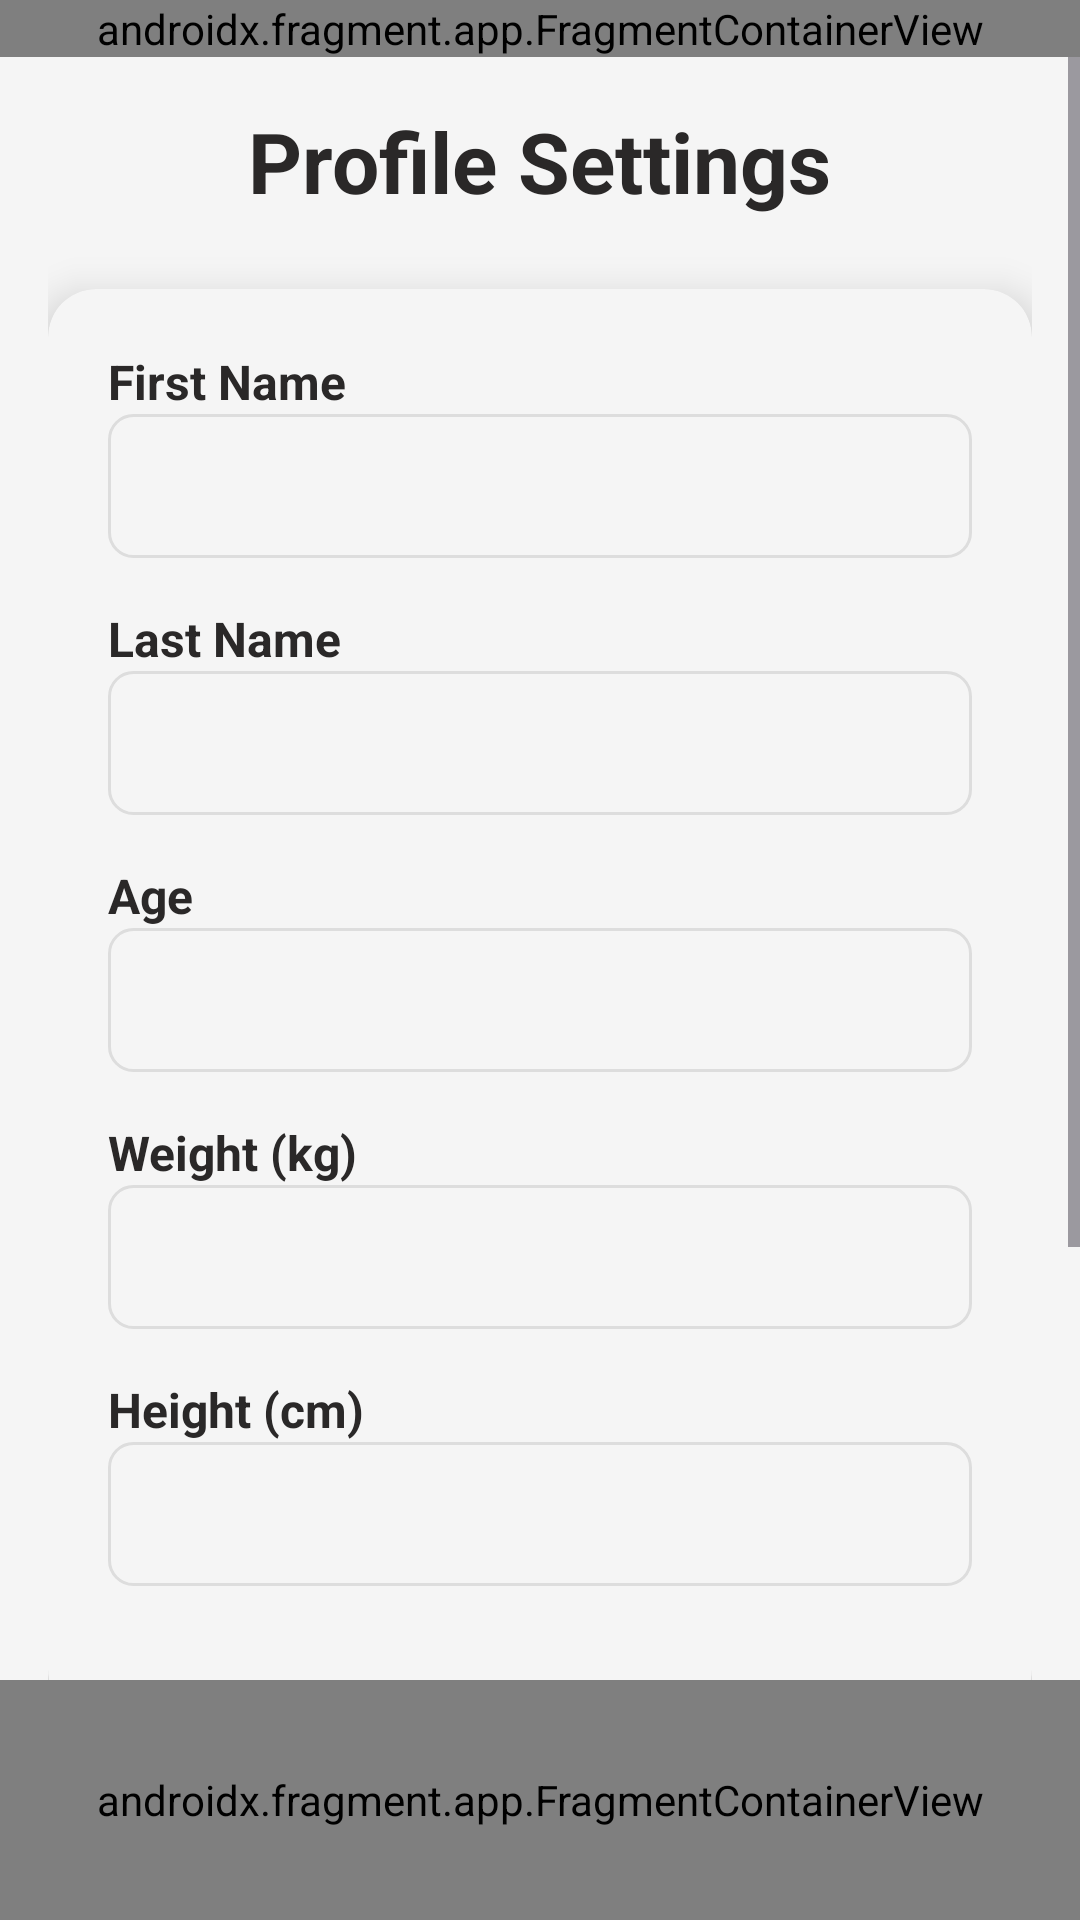

The Android layout XML behind this screen, and the referenced resources:
<!-- AndroidManifest.xml: application theme Theme.Macromate -->
<!-- res/layout/activity_profil.xml -->
<?xml version="1.0" encoding="utf-8"?>
<androidx.constraintlayout.widget.ConstraintLayout xmlns:android="http://schemas.android.com/apk/res/android"
    xmlns:app="http://schemas.android.com/apk/res-auto"
    xmlns:tools="http://schemas.android.com/tools"
    android:id="@+id/main"
    android:layout_width="match_parent"
    android:layout_height="match_parent"
    android:background="@color/background_color"
    tools:context=".editActivity.ProfilActivity">


    <androidx.fragment.app.FragmentContainerView
        android:id="@+id/headerFragment"
        android:name="com.example.macromate.fragments.HeaderFragment"
        android:layout_width="0dp"
        android:layout_height="wrap_content"
        app:layout_constraintTop_toTopOf="parent"
        app:layout_constraintStart_toStartOf="parent"
        app:layout_constraintEnd_toEndOf="parent"
        tools:layout="@layout/fragment_header" />


    <ScrollView
        android:id="@+id/scrollView"
        android:layout_width="0dp"
        android:layout_height="0dp"
        app:layout_constraintTop_toBottomOf="@+id/headerFragment"
        app:layout_constraintStart_toStartOf="parent"
        app:layout_constraintEnd_toEndOf="parent"
        app:layout_constraintBottom_toTopOf="@+id/meniFragment">

        <LinearLayout
            android:layout_width="match_parent"
            android:layout_height="wrap_content"
            android:orientation="vertical"
            android:padding="16dp">


            <TextView
                android:layout_width="wrap_content"
                android:layout_height="wrap_content"
                android:text="Profile Settings"
                android:textColor="@color/text_color"
                android:textSize="28sp"
                android:textStyle="bold"
                android:layout_gravity="center"
                android:layout_marginBottom="24dp" />


            <androidx.cardview.widget.CardView
                android:layout_width="match_parent"
                android:layout_height="wrap_content"
                app:cardCornerRadius="16dp"
                app:cardElevation="8dp"
                app:cardBackgroundColor="@color/background_color"
                android:layout_marginBottom="16dp">

                <LinearLayout
                    android:layout_width="match_parent"
                    android:layout_height="wrap_content"
                    android:orientation="vertical"
                    android:padding="20dp">


                    <TextView
                        android:layout_width="wrap_content"
                        android:layout_height="wrap_content"
                        android:text="First Name"
                        android:textColor="@color/text_color"
                        android:textSize="16sp"
                        android:textStyle="bold" />

                    <EditText
                        android:id="@+id/etIme"
                        android:layout_width="match_parent"
                        android:layout_height="48dp"
                        android:background="@drawable/input_background"
                        android:inputType="textPersonName"
                        android:padding="12dp"
                        android:textColor="@color/text_color"
                        android:textColorHint="@color/text_color_secondary"
                        android:layout_marginBottom="16dp" />


                    <TextView
                        android:layout_width="wrap_content"
                        android:layout_height="wrap_content"
                        android:text="Last Name"
                        android:textColor="@color/text_color"
                        android:textSize="16sp"
                        android:textStyle="bold" />

                    <EditText
                        android:id="@+id/etPrezime"
                        android:layout_width="match_parent"
                        android:layout_height="48dp"
                        android:background="@drawable/input_background"
                        android:inputType="textPersonName"
                        android:padding="12dp"
                        android:textColor="@color/text_color"
                        android:textColorHint="@color/text_color_secondary"
                        android:layout_marginBottom="16dp" />


                    <TextView
                        android:layout_width="wrap_content"
                        android:layout_height="wrap_content"
                        android:text="Age"
                        android:textColor="@color/text_color"
                        android:textSize="16sp"
                        android:textStyle="bold" />

                    <EditText
                        android:id="@+id/etGodine"
                        android:layout_width="match_parent"
                        android:layout_height="48dp"
                        android:background="@drawable/input_background"
                        android:inputType="number"
                        android:padding="12dp"
                        android:textColor="@color/text_color"
                        android:textColorHint="@color/text_color_secondary"
                        android:layout_marginBottom="16dp" />


                    <TextView
                        android:layout_width="wrap_content"
                        android:layout_height="wrap_content"
                        android:text="Weight (kg)"
                        android:textColor="@color/text_color"
                        android:textSize="16sp"
                        android:textStyle="bold" />

                    <EditText
                        android:id="@+id/etKilaza"
                        android:layout_width="match_parent"
                        android:layout_height="48dp"
                        android:background="@drawable/input_background"
                        android:inputType="numberDecimal"
                        android:padding="12dp"
                        android:textColor="@color/text_color"
                        android:textColorHint="@color/text_color_secondary"
                        android:layout_marginBottom="16dp" />


                    <TextView
                        android:layout_width="wrap_content"
                        android:layout_height="wrap_content"
                        android:text="Height (cm)"
                        android:textColor="@color/text_color"
                        android:textSize="16sp"
                        android:textStyle="bold" />

                    <EditText
                        android:id="@+id/etVisina"
                        android:layout_width="match_parent"
                        android:layout_height="48dp"
                        android:background="@drawable/input_background"
                        android:inputType="number"
                        android:padding="12dp"
                        android:textColor="@color/text_color"
                        android:textColorHint="@color/text_color_secondary"
                        android:layout_marginBottom="24dp" />

                </LinearLayout>

            </androidx.cardview.widget.CardView>

            
            <Button
                android:id="@+id/btnEditMacros"
                android:layout_width="match_parent"
                android:layout_height="wrap_content"
                android:text="Edit Macro Targets"
                android:textColor="@android:color/white"
                android:backgroundTint="@color/primary_green"
                android:layout_marginTop="16dp"
                android:layout_marginBottom="16dp"
                android:textStyle="bold"
                android:drawableStart="@android:drawable/ic_menu_edit"
                android:drawablePadding="8dp"
                android:padding="12dp" />

            <LinearLayout
                android:id="@+id/buttonLayout"
                android:layout_width="match_parent"
                android:layout_height="wrap_content"
                android:orientation="horizontal"
                android:gravity="center"
                android:layout_marginTop="16dp">

                <Button
                    android:id="@+id/btnOtkazi"
                    android:layout_width="0dp"
                    android:layout_height="wrap_content"
                    android:layout_weight="1"
                    android:text="Cancel"
                    android:textColor="@android:color/white"
                    android:backgroundTint="@color/button_cancel_color"
                    android:layout_marginEnd="8dp"
                    android:textStyle="bold" />

                <Button
                    android:id="@+id/btnSacuvaj"
                    android:layout_width="0dp"
                    android:layout_height="wrap_content"
                    android:layout_weight="1"
                    android:text="Save"
                    android:textColor="@android:color/white"
                    android:backgroundTint="@color/button_save_color"
                    android:layout_marginStart="8dp"
                    android:textStyle="bold" />

            </LinearLayout>

        </LinearLayout>

    </ScrollView>


    <androidx.fragment.app.FragmentContainerView
        android:id="@+id/meniFragment"
        android:name="com.example.macromate.fragments.MeniFragment"
        android:layout_width="0dp"
        android:layout_height="80dp"
        app:layout_constraintBottom_toBottomOf="parent"
        app:layout_constraintStart_toStartOf="parent"
        app:layout_constraintEnd_toEndOf="parent"
        tools:layout="@layout/fragment_meni" />

</androidx.constraintlayout.widget.ConstraintLayout>
<!-- res/layout/fragment_header.xml (included above) -->
<?xml version="1.0" encoding="utf-8"?>
<androidx.constraintlayout.widget.ConstraintLayout xmlns:android="http://schemas.android.com/apk/res/android"
    xmlns:app="http://schemas.android.com/apk/res-auto"
    xmlns:tools="http://schemas.android.com/tools"
    android:layout_width="match_parent"
    android:layout_height="wrap_content"
    android:background="@color/background_color"
    android:padding="16dp"
    android:elevation="4dp"
    tools:context=".fragments.HeaderFragment">

    
    <TextView
        android:id="@+id/tMacro"
        android:layout_width="wrap_content"
        android:layout_height="wrap_content"
        android:text="MACRO"
        android:textColor="@color/text_color"
        android:textSize="24sp"
        android:textStyle="bold|italic"
        android:shadowColor="@color/shadow_color"
        android:shadowDx="2"
        android:shadowDy="2"
        android:shadowRadius="4"
        app:layout_constraintStart_toStartOf="parent"
        app:layout_constraintTop_toTopOf="parent"
        app:layout_constraintBottom_toBottomOf="parent" />

    
    <TextView
        android:id="@+id/tMate"
        android:layout_width="wrap_content"
        android:layout_height="wrap_content"
        android:text="MATE"
        android:textColor="@color/text_color_secondary"
        android:textSize="24sp"
        android:textStyle="bold|italic"
        android:shadowColor="@color/shadow_color"
        android:shadowDx="2"
        android:shadowDy="2"
        android:shadowRadius="4"
        app:layout_constraintStart_toEndOf="@+id/tMacro"
        app:layout_constraintTop_toTopOf="parent"
        app:layout_constraintBottom_toBottomOf="parent" />

    
    <ImageButton
        android:id="@+id/themeToggle"
        android:layout_width="48dp"
        android:layout_height="48dp"
        android:background="?attr/selectableItemBackgroundBorderless"
        android:src="@drawable/ic_theme_toggle"
        android:contentDescription="Toggle Theme"
        app:layout_constraintEnd_toEndOf="parent"
        app:layout_constraintTop_toTopOf="parent"
        app:layout_constraintBottom_toBottomOf="parent" />

</androidx.constraintlayout.widget.ConstraintLayout>
<!-- res/layout/fragment_meni.xml (included above) -->
<?xml version="1.0" encoding="utf-8"?>
<LinearLayout xmlns:android="http://schemas.android.com/apk/res/android"
    xmlns:app="http://schemas.android.com/apk/res-auto"
    xmlns:tools="http://schemas.android.com/tools"
    android:layout_width="match_parent"
    android:layout_height="80dp"
    android:orientation="horizontal"
    android:background="?attr/colorSurface"
    android:elevation="8dp"
    tools:context=".fragments.MeniFragment">


    <LinearLayout
        android:id="@+id/btnDashboard"
        android:layout_width="0dp"
        android:layout_height="match_parent"
        android:layout_weight="1"
        android:orientation="vertical"
        android:gravity="center"
        android:background="?attr/selectableItemBackground"
        android:clickable="true"
        android:focusable="true">

        <ImageView
            android:layout_width="24dp"
            android:layout_height="24dp"
            android:src="@drawable/ic_dashboard"
            android:contentDescription="Dashboard"
            app:tint="?attr/colorOnSurface" />

        <TextView
            android:layout_width="wrap_content"
            android:layout_height="wrap_content"
            android:text="Dashboard"
            android:textSize="12sp"
            android:textColor="?attr/colorOnSurface"
            android:layout_marginTop="4dp" />

    </LinearLayout>


    <LinearLayout
        android:id="@+id/btnAdd"
        android:layout_width="0dp"
        android:layout_height="match_parent"
        android:layout_weight="1"
        android:orientation="vertical"
        android:gravity="center"
        android:background="?attr/selectableItemBackground"
        android:clickable="true"
        android:focusable="true">

        <com.google.android.material.floatingactionbutton.FloatingActionButton
            android:id="@+id/fabAdd"
            android:layout_width="56dp"
            android:layout_height="56dp"
            android:src="@drawable/ic_add"
            android:contentDescription="Add"
            app:fabSize="normal"
            app:backgroundTint="@color/primary_green"
            app:tint="@android:color/white" />

    </LinearLayout>


    <LinearLayout
        android:id="@+id/btnProfile"
        android:layout_width="0dp"
        android:layout_height="match_parent"
        android:layout_weight="1"
        android:orientation="vertical"
        android:gravity="center"
        android:background="?attr/selectableItemBackground"
        android:clickable="true"
        android:focusable="true">

        <ImageView
            android:layout_width="24dp"
            android:layout_height="24dp"
            android:src="@drawable/ic_profile"
            android:contentDescription="Profile"
            app:tint="?attr/colorOnSurface" />

        <TextView
            android:layout_width="wrap_content"
            android:layout_height="wrap_content"
            android:text="Profile"
            android:textSize="12sp"
            android:textColor="?attr/colorOnSurface"
            android:layout_marginTop="4dp" />

    </LinearLayout>

</LinearLayout>
<!-- resources referenced by this layout -->
<resources>
  <color name="background_color">#F5F5F5</color>
  <color name="button_cancel_color">#F44336</color>
  <color name="button_save_color">#4CAF50</color>
  <color name="primary_green">#7D974D</color>
  <color name="shadow_color">#CCCCCC</color>
  <color name="text_color">#2A2828</color>
  <color name="text_color_secondary">#666666</color>
  <!-- drawable ic_dashboard (drawable) -->
  <?xml version="1.0" encoding="utf-8"?>
  <vector xmlns:android="http://schemas.android.com/apk/res/android"
      android:width="24dp"
      android:height="24dp"
      android:viewportWidth="24"
      android:viewportHeight="24">
      <path
          android:fillColor="@android:color/black"
          android:pathData="M3,13h8L11,3L3,3v10zM3,21h8v-6L3,15v6zM13,21h8L21,11h-8v10zM13,3v6h8L21,3h-8z"/>
  </vector>
  <!-- drawable ic_theme_toggle (drawable) -->
  <?xml version="1.0" encoding="utf-8"?>
  <vector xmlns:android="http://schemas.android.com/apk/res/android"
      android:width="24dp"
      android:height="24dp"
      android:viewportWidth="24"
      android:viewportHeight="24"
      android:tint="@color/text_color">
      <path android:fillColor="@android:color/white"
          android:pathData="M12,3c-4.97,0 -9,4.03 -9,9s4.03,9 9,9s9,-4.03 9,-9c0,-0.46 -0.04,-0.92 -0.1,-1.36c-0.98,1.37 -2.58,2.26 -4.4,2.26c-2.98,0 -5.4,-2.42 -5.4,-5.4c0,-1.81 0.89,-3.42 2.26,-4.4C12.92,3.04 12.46,3 12,3L12,3z"/>
  </vector>
  <!-- drawable input_background (drawable) -->
  <?xml version="1.0" encoding="utf-8"?>
  <shape xmlns:android="http://schemas.android.com/apk/res/android">
      <solid android:color="@color/input_background_color" />
      <corners android:radius="8dp" />
      <stroke
          android:width="1dp"
          android:color="@color/input_border_color" />
  </shape>
  <style name="Theme.Macromate" parent="Base.Theme.Macromate" />
  <color name="input_background_color">#F5F5F5</color>
  <color name="input_border_color">#DDDDDD</color>
  <style name="Base.Theme.Macromate" parent="Theme.Material3.DayNight.NoActionBar">
          
          
      </style>
</resources>
